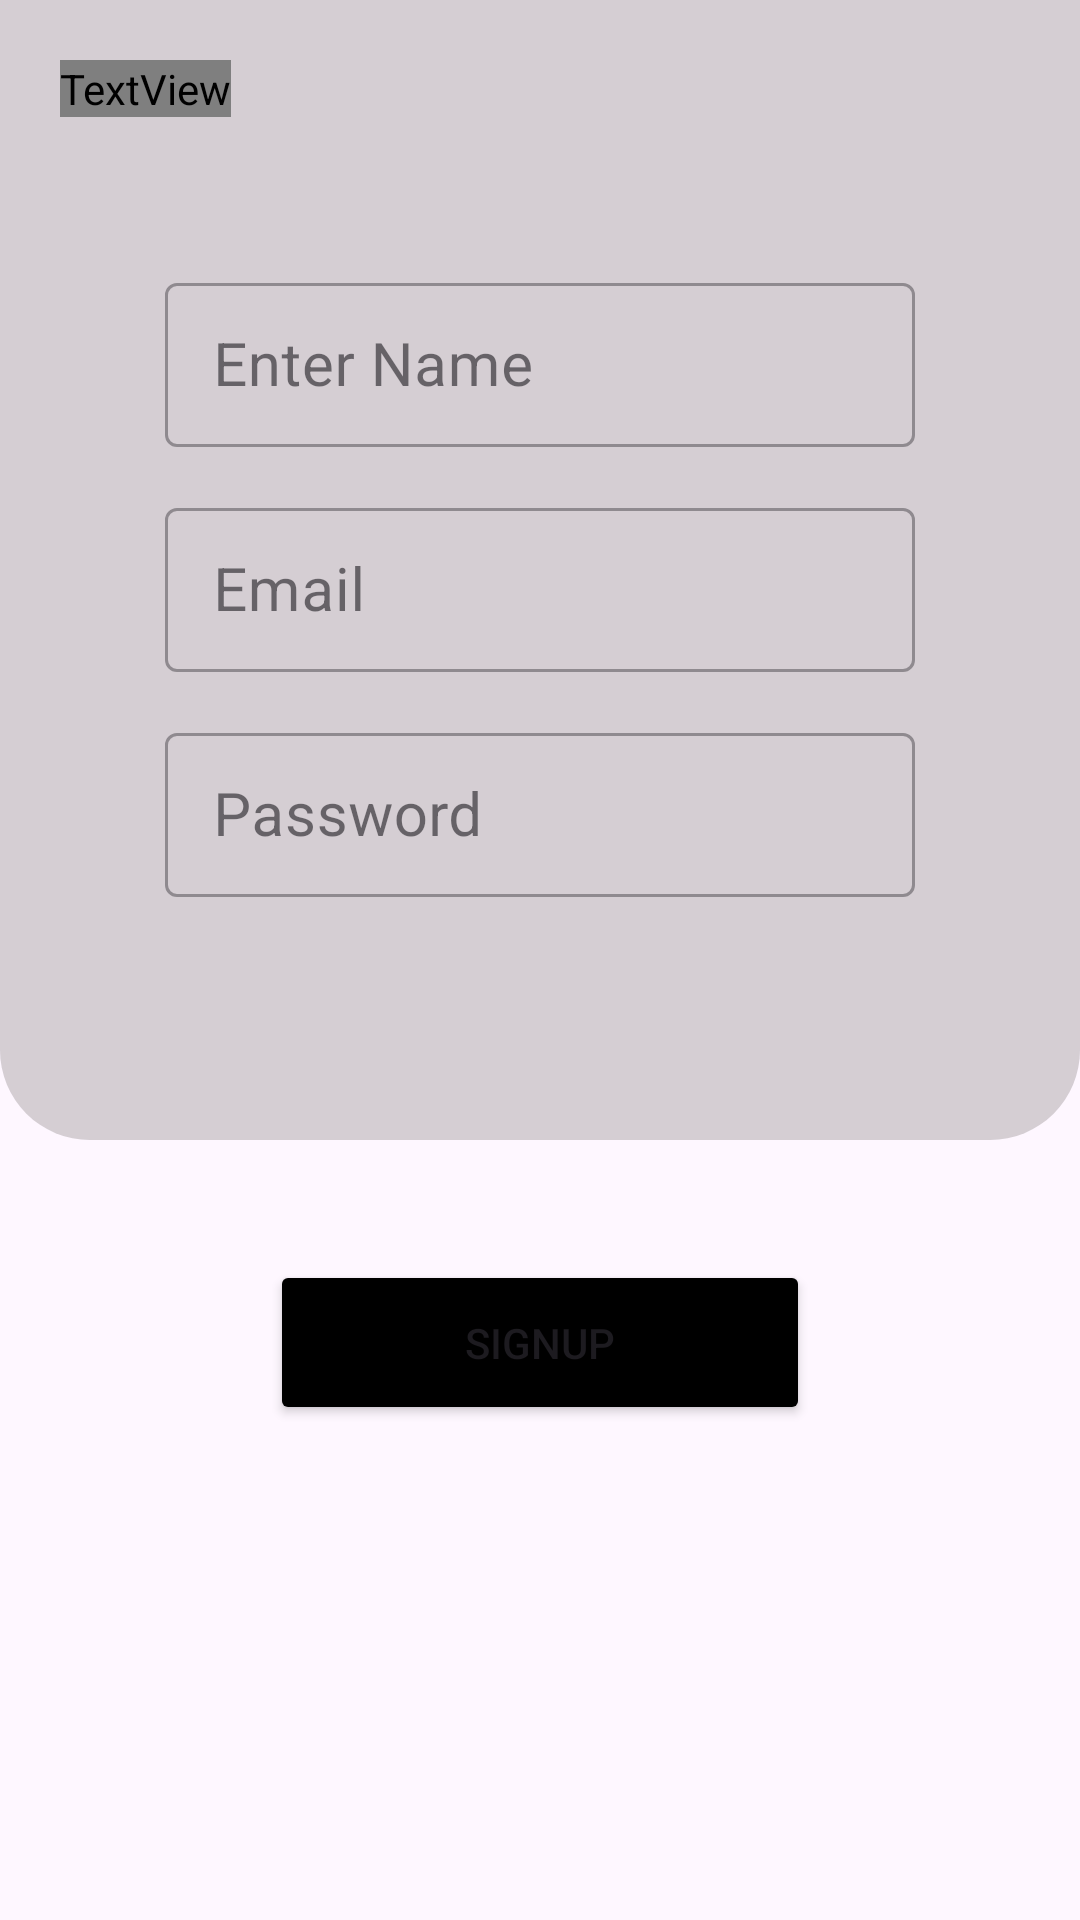

This screen was rendered from an Android layout file. Write that file and the resources it references.
<!-- AndroidManifest.xml: application theme Theme.MeetUp -->
<!-- res/layout/activity_register.xml -->
<?xml version="1.0" encoding="utf-8"?>
<LinearLayout xmlns:android="http://schemas.android.com/apk/res/android"
    xmlns:tools="http://schemas.android.com/tools"
    xmlns:app="http://schemas.android.com/apk/res-auto"
    android:id="@+id/main"
    android:layout_width="match_parent"
    android:layout_height="match_parent"
    android:orientation="vertical"
    tools:context=".RegisterActivity">

    <RelativeLayout
        android:layout_width="match_parent"
        android:layout_height="380dp"
        android:background="@drawable/backred"
        >

    <TextView
        android:id="@+id/text2"
        android:layout_width="wrap_content"
        android:layout_height="wrap_content"
        android:text="@string/signup"
        android:fontFamily="@font/bagel_fat_one"
        android:textColor="@color/white"
        android:textSize="40sp"
        android:layout_marginStart="20dp"
        android:layout_marginTop="20dp"
        />

    <com.google.android.material.textfield.TextInputLayout
        android:id="@+id/Input_layout1"
        android:layout_width="250dp"
        android:layout_height="60dp"
        android:layout_centerInParent="true"
        android:layout_marginTop="50dp"
        android:layout_below="@+id/text2"
        android:hint="@string/name"
        style="@style/Widget.MaterialComponents.TextInputLayout.OutlinedBox"
        >
        
        <com.google.android.material.textfield.TextInputEditText
            android:layout_width="match_parent"
            android:layout_height="wrap_content"
            android:inputType="text"
            android:textSize="20sp"
            android:layout_gravity="center"
            android:textColor="@color/black"
            android:id="@+id/name_cloud"
            />
        
    </com.google.android.material.textfield.TextInputLayout>


    <com.google.android.material.textfield.TextInputLayout
        android:id="@+id/Input_layout2"
        android:layout_below="@+id/Input_layout1"
        android:layout_width="250dp"
        android:layout_height="60dp"
        android:layout_centerInParent="true"
        android:layout_marginTop="15dp"
        android:hint="@string/email"
        style="@style/Widget.MaterialComponents.TextInputLayout.OutlinedBox"
        >
        <com.google.android.material.textfield.TextInputEditText
            android:layout_width="match_parent"
            android:layout_height="wrap_content"
            android:inputType="text"
            android:textSize="20sp"
            android:textColor="@color/black"
            android:id="@+id/edit_gmail"
            />
        
    </com.google.android.material.textfield.TextInputLayout>


    <com.google.android.material.textfield.TextInputLayout
        android:id="@+id/Input_layout3"
        android:layout_below="@+id/Input_layout2"
        android:layout_width="250dp"
        android:layout_height="60dp"
        android:layout_centerInParent="true"
        android:layout_marginTop="15dp"
        android:hint="@string/password"
        style="@style/Widget.MaterialComponents.TextInputLayout.OutlinedBox"
        >
        

        <com.google.android.material.textfield.TextInputEditText
            android:layout_width="match_parent"
            android:layout_height="wrap_content"
            android:inputType="text"
            android:textSize="20sp"
            android:textColor="@color/black"
            android:id="@+id/edit_Password"
            />
        
    </com.google.android.material.textfield.TextInputLayout>

        <ProgressBar
            android:layout_width="wrap_content"
            android:layout_height="wrap_content"
            android:visibility="gone"
            android:layout_centerInParent="true"
            android:id="@+id/progressBar2"
            />

    </RelativeLayout>

    <Button
        android:id="@+id/register_btn"
        android:layout_width="180dp"
        android:layout_height="55dp"
        android:text="@string/signup"
        android:layout_marginTop="40dp"
        android:layout_gravity="center"
        android:backgroundTint="@color/black"
        />
</LinearLayout>
<!-- resources referenced by this layout -->
<resources>
  <color name="black">#FF000000</color>
  <color name="white">#FFFFFFFF</color>
  <!-- drawable backred (drawable) -->
  <?xml version="1.0" encoding="utf-8"?>
  <shape xmlns:android="http://schemas.android.com/apk/res/android">
  <solid android:color="#486A6565" />
      <corners android:bottomLeftRadius="30dp" android:bottomRightRadius="30dp" />
  
  </shape>
  <string name="email">Email</string>
  <string name="name">Enter Name</string>
  <string name="password">Password</string>
  <string name="signup">SignUp</string>
  <style name="Theme.MeetUp" parent="Base.Theme.MeetUp" />
  <style name="Base.Theme.MeetUp" parent="Theme.Material3.DayNight.NoActionBar">
          
          
      </style>
</resources>
